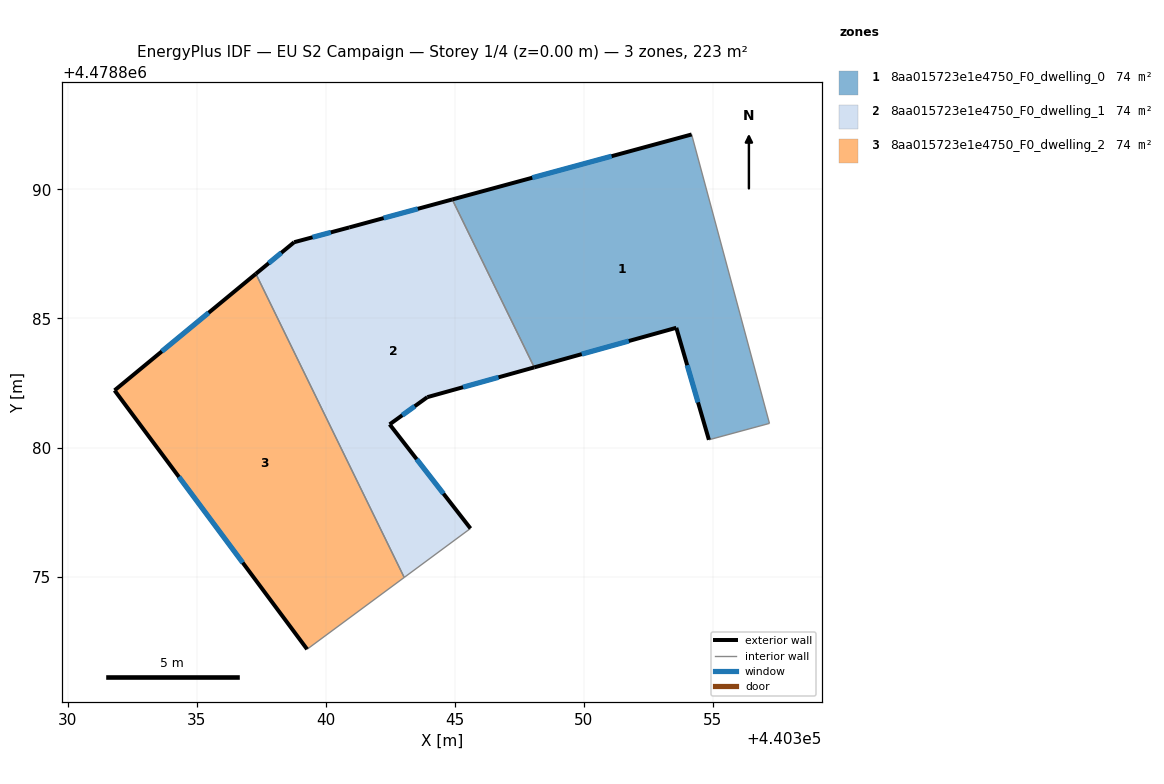
=== STOREY PLAN SPEC (per zone: floor XY polygon, exterior-wall plan segments, windows/doors) ===
zone 1: 8aa015723e1e4750_F0_dwelling_0  (74.4 m²)
  floor: (440357.19, 4478880.94) (440354.17, 4478892.13) (440344.90, 4478889.61) (440348.08, 4478883.11) (440353.58, 4478884.64) (440354.84, 4478880.30)
  exterior wall: (440354.84, 4478880.30) – (440353.58, 4478884.64)  [4.5 m]
    window: (440354.42, 4478881.75) – (440354.00, 4478883.19)  [1.5 m²]
  exterior wall: (440353.58, 4478884.64) – (440348.08, 4478883.11)  [5.7 m]
    window: (440351.74, 4478884.13) – (440349.92, 4478883.62)  [1.9 m²]
  exterior wall: (440344.90, 4478889.61) – (440354.17, 4478892.13)  [9.6 m]
    window: (440348.00, 4478890.45) – (440351.07, 4478891.29)  [3.2 m²]
  interior walls: 3
zone 2: 8aa015723e1e4750_F0_dwelling_1  (74.4 m²)
  floor: (440345.61, 4478876.87) (440342.47, 4478880.90) (440343.93, 4478881.95) (440348.08, 4478883.11) (440344.90, 4478889.61) (440340.91, 4478888.53) (440338.78, 4478887.96) (440337.29, 4478886.73) (440343.04, 4478874.97)
  exterior wall: (440348.08, 4478883.11) – (440343.93, 4478881.95)  [4.3 m]
    window: (440346.69, 4478882.72) – (440345.32, 4478882.34)  [1.4 m²]
  exterior wall: (440343.93, 4478881.95) – (440342.47, 4478880.90)  [1.8 m]
    window: (440343.45, 4478881.60) – (440342.96, 4478881.25)  [0.6 m²]
  exterior wall: (440342.47, 4478880.90) – (440345.61, 4478876.87)  [5.1 m]
    window: (440343.52, 4478879.55) – (440344.56, 4478878.21)  [1.7 m²]
  exterior wall: (440337.29, 4478886.73) – (440338.78, 4478887.96)  [1.9 m]
    window: (440337.79, 4478887.14) – (440338.28, 4478887.55)  [0.6 m²]
  exterior wall: (440338.78, 4478887.96) – (440340.91, 4478888.53)  [2.2 m]
    window: (440339.49, 4478888.15) – (440340.19, 4478888.34)  [0.7 m²]
  exterior wall: (440340.91, 4478888.53) – (440344.90, 4478889.61)  [4.1 m]
    window: (440342.24, 4478888.89) – (440343.57, 4478889.25)  [1.4 m²]
  interior walls: 3
zone 3: 8aa015723e1e4750_F0_dwelling_2  (74.4 m²)
  floor: (440343.04, 4478874.97) (440337.29, 4478886.73) (440331.82, 4478882.22) (440339.28, 4478872.19)
  exterior wall: (440339.28, 4478872.19) – (440331.82, 4478882.22)  [12.5 m]
    window: (440336.78, 4478875.54) – (440334.31, 4478878.86)  [4.1 m²]
  exterior wall: (440331.82, 4478882.22) – (440337.29, 4478886.73)  [7.1 m]
    window: (440333.65, 4478883.73) – (440335.46, 4478885.22)  [2.3 m²]
  interior walls: 2

=== DERIVED (storey summary) ===
Building: EU S2 Campaign
Storey: 1 of 4  (floor level z = 0.00 m)
Storey gross floor area: 223.2 m²
Zones on this storey: 3
  - 8aa015723e1e4750_F0_dwelling_0: floor 74.4 m²; exterior wall 19.8 m (59.5 m²); 3 window(s) 6.5 m²; WWR 11.0%
  - 8aa015723e1e4750_F0_dwelling_1: floor 74.4 m²; exterior wall 19.5 m (58.4 m²); 6 window(s) 6.4 m²; WWR 11.0%
  - 8aa015723e1e4750_F0_dwelling_2: floor 74.4 m²; exterior wall 19.6 m (58.8 m²); 2 window(s) 6.5 m²; WWR 11.0%
Zone adjacency (shared interzone walls):
  - 8aa015723e1e4750_F0_dwelling_0 ↔ 8aa015723e1e4750_F0_dwelling_1
  - 8aa015723e1e4750_F0_dwelling_1 ↔ 8aa015723e1e4750_F0_dwelling_2